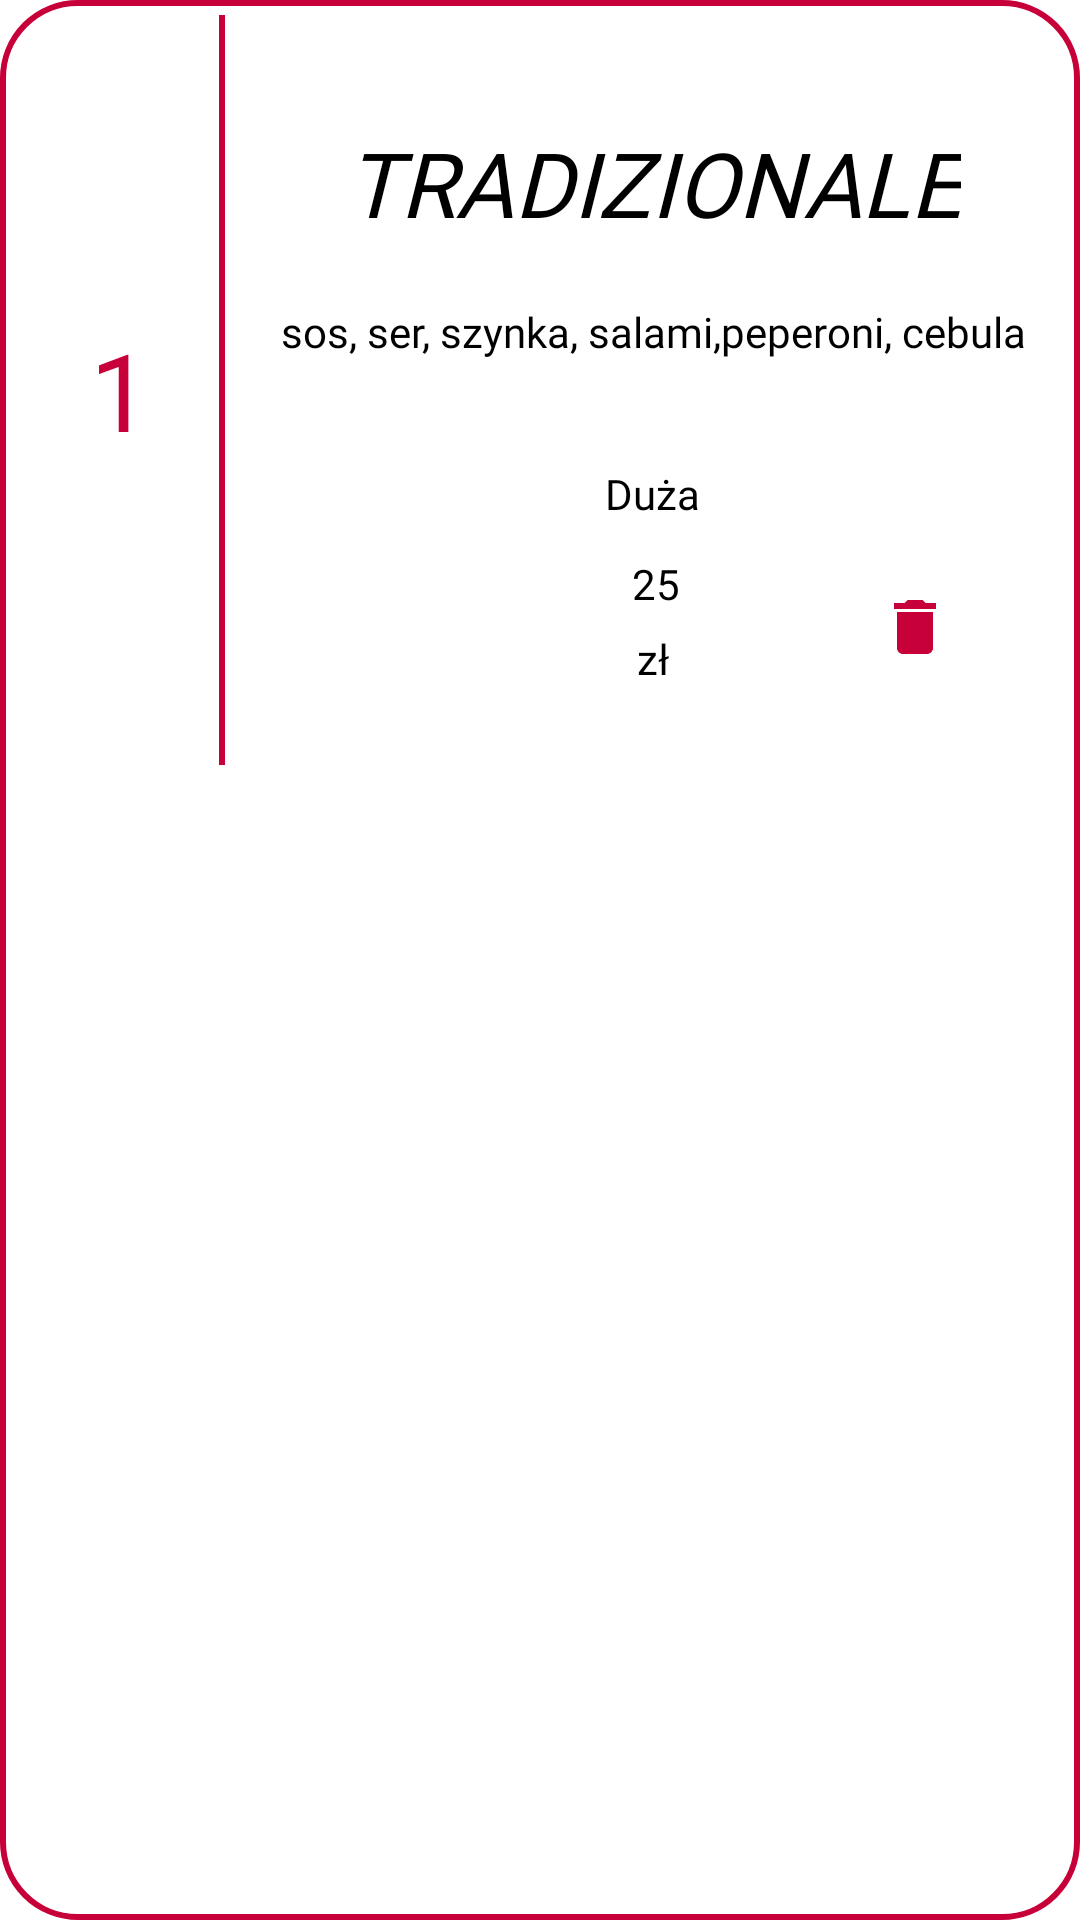

The Android layout XML behind this screen, and the referenced resources:
<!-- AndroidManifest.xml: application theme Theme.Querto -->
<!-- res/layout/my_address_row.xml -->
<?xml version="1.0" encoding="utf-8"?>
<androidx.constraintlayout.widget.ConstraintLayout xmlns:android="http://schemas.android.com/apk/res/android"
    xmlns:app="http://schemas.android.com/apk/res-auto"
    xmlns:tools="http://schemas.android.com/tools"
    android:layout_width="match_parent"
    android:layout_height="wrap_content"

    android:layout_marginLeft="20dp"
    android:layout_marginRight="20dp"
    android:background="@drawable/add_adress_box_bg"
    android:padding="5dp"
    android:paddingTop="10dp">

    <TextView
        android:id="@+id/address_id"
        android:layout_width="70dp"
        android:layout_height="250dp"
        android:background="@drawable/row_id_address_bg"
        android:fontFamily="@font/poppins_bold"
        android:gravity="center"
        android:paddingLeft="10dp"
        android:paddingTop="5dp"
        android:paddingRight="10dp"
        android:paddingBottom="5dp"
        android:text="1"
        android:textColor="#C70039"
        android:textSize="36sp"
        app:layout_constraintBottom_toBottomOf="parent"
        app:layout_constraintStart_toStartOf="parent"
        app:layout_constraintTop_toTopOf="parent"
        app:layout_constraintVertical_bias="0.0" />

    <RelativeLayout
        android:layout_width="300dp"
        android:layout_height="250dp"
        android:layout_marginStart="5dp"
        android:layout_marginEnd="5dp"
        android:gravity="center"
        app:layout_constraintEnd_toEndOf="parent"
        app:layout_constraintStart_toEndOf="@+id/address_id"
        app:layout_constraintTop_toTopOf="parent">

        <androidx.constraintlayout.widget.ConstraintLayout
            android:id="@+id/address_box"
            android:layout_width="match_parent"
            android:layout_height="wrap_content"
            android:layout_marginStart="5dp"
            app:layout_constraintEnd_toEndOf="parent"
            app:layout_constraintTop_toTopOf="parent">

            <ImageButton
                android:id="@+id/imageButton"
                android:layout_width="40dp"
                android:layout_height="40dp"
                android:layout_marginEnd="40dp"
                android:background="#FFFFFF"
                app:layout_constraintBottom_toBottomOf="parent"
                app:layout_constraintEnd_toEndOf="parent"
                app:srcCompat="@drawable/ic_delete" />

            <TextView
                android:id="@+id/address_title"
                android:layout_width="wrap_content"
                android:layout_height="wrap_content"
                android:layout_marginTop="10dp"
                android:fontFamily="@font/amatic_sc"
                android:text="TRADIZIONALE"
                android:textAlignment="center"
                android:textColor="#000"
                android:textSize="30dp"
                android:textStyle="italic"
                app:layout_constraintEnd_toEndOf="parent"
                app:layout_constraintStart_toStartOf="parent"
                app:layout_constraintTop_toTopOf="parent" />

            <TextView
                android:id="@+id/address_street"
                android:layout_width="wrap_content"
                android:layout_height="wrap_content"
                android:layout_marginTop="20dp"
                android:fontFamily="@font/poppins_medium"
                android:paddingBottom="20dp"
                android:text="sos, ser, szynka, salami,peperoni, cebula"
                android:textAlignment="center"
                android:textColor="#000"
                app:layout_constraintEnd_toEndOf="parent"
                app:layout_constraintStart_toStartOf="parent"
                app:layout_constraintTop_toBottomOf="@+id/address_title" />

            <TextView
                android:id="@+id/address_number"
                android:layout_width="match_parent"
                android:layout_height="23dp"
                android:layout_marginTop="15dp"
                android:fontFamily="@font/poppins"
                android:text="Duża"
                android:textAlignment="center"
                android:textColor="#000"
                app:layout_constraintEnd_toEndOf="parent"
                app:layout_constraintTop_toBottomOf="@+id/address_street" />

            <TextView
                android:id="@+id/address_postcode"
                android:layout_width="wrap_content"
                android:layout_height="wrap_content"
                android:paddingTop="3dp"
                android:text="zł"
                android:textColor="#000"
                app:layout_constraintEnd_toEndOf="parent"
                app:layout_constraintStart_toStartOf="parent"
                app:layout_constraintTop_toBottomOf="@+id/address_city" />

            <TextView
                android:id="@+id/address_city"
                android:layout_width="wrap_content"
                android:layout_height="wrap_content"
                android:layout_marginTop="4dp"
                android:paddingLeft="5dp"
                android:paddingTop="3dp"
                android:paddingRight="3dp"
                android:paddingBottom="3dp"
                android:text="25"
                android:textColor="#000"
                app:layout_constraintEnd_toEndOf="parent"
                app:layout_constraintStart_toStartOf="parent"
                app:layout_constraintTop_toBottomOf="@+id/address_number" />

        </androidx.constraintlayout.widget.ConstraintLayout>

    </RelativeLayout>

</androidx.constraintlayout.widget.ConstraintLayout>
<!-- resources referenced by this layout -->
<resources>
  <!-- drawable add_adress_box_bg (drawable) -->
  <?xml version="1.0" encoding="utf-8"?>
  <shape xmlns:android="http://schemas.android.com/apk/res/android">
   <solid android:color="#fff"/>
      <corners android:radius="25dp"/>
      <stroke android:color="#C70039" android:width="2dp"/>
  </shape>
  <!-- drawable ic_delete (drawable) -->
  <vector android:height="24dp" android:tint="#C70039"
      android:viewportHeight="24" android:viewportWidth="24"
      android:width="24dp" xmlns:android="http://schemas.android.com/apk/res/android">
      <path android:fillColor="@android:color/white" android:pathData="M6,19c0,1.1 0.9,2 2,2h8c1.1,0 2,-0.9 2,-2V7H6v12zM19,4h-3.5l-1,-1h-5l-1,1H5v2h14V4z"/>
  </vector>
  <!-- drawable row_id_address_bg (drawable-v24) -->
  <?xml version="1.0" encoding="utf-8"?>
  <inset xmlns:android="http://schemas.android.com/apk/res/android"
      android:insetLeft="-10dp"
      android:insetTop="-10dp"
      android:insetBottom="-10dp">
  
      <shape android:shape="rectangle">
          <stroke
              android:width="2dp"
              android:color="#C70039" />
          <solid android:color="@android:color/transparent" />
      </shape>
  
  </inset>
  <style name="Theme.Querto" parent="Theme.MaterialComponents.DayNight.DarkActionBar">
          
          <item name="colorPrimary">@color/purple_500</item>
          <item name="colorPrimaryVariant">@color/purple_700</item>
          <item name="colorOnPrimary">@color/white</item>
          
          <item name="colorSecondary">@color/teal_200</item>
          <item name="colorSecondaryVariant">@color/teal_700</item>
          <item name="colorOnSecondary">@color/black</item>
          
          <item name="android:statusBarColor" tools:targetApi="l">?attr/colorPrimaryVariant</item>
          
      </style>
  <color name="purple_500">#FF6200EE</color>
  <color name="purple_700">#FF3700B3</color>
  <color name="white">#FFFFFFFF</color>
  <color name="teal_200">#FF03DAC5</color>
  <color name="teal_700">#FF018786</color>
  <color name="black">#FF000000</color>
</resources>
